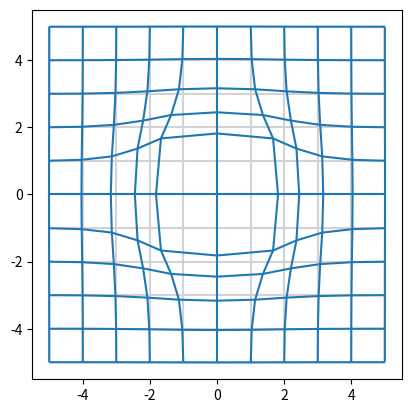

Source code (Python):
# https://stackoverflow.com/questions/47295473/how-to-plot-using-matplotlib-python-colahs-deformed-grid

"""
这个形状仍然不对。靠近坐标轴的地方变化太大。不管是横轴还是纵轴。应该是以原点为圆心，各个网格均匀分担才对
而不管是否靠近坐标轴

变形的目标，是在某处给定一个球体或者立方体，整个坐标中的网格，靠近这个物体的，受到变形影响，距离越远，影响
越小，直到可以忽略不计

但有个要求是靠近物体的网格，是均匀的受到影响，不能有的多，有的少

或许用极坐标是更好的选择？但是也不行。极坐标如何体现原有的坐标系呢？
极坐标没有平直的地方，到处都不均匀。

"""
import numpy as np
import matplotlib.pyplot as plt
from matplotlib.collections import LineCollection

EDGE = 5
STEP = 2 * EDGE + 1


def plot_grid(x, y, ax=None, **kwargs):
    ax = ax or plt.gca()
    segs1 = np.stack((x, y), axis=2)
    segs2 = segs1.transpose(1, 0, 2)
    ax.add_collection(LineCollection(segs1, **kwargs))
    ax.add_collection(LineCollection(segs2, **kwargs))
    ax.autoscale()


def sig(i):
    # return 1
    return -1 if (i < 0) else 1


def f1(x: np.array, y: np.array):
    u = []
    v = []
    for i in range(0, len(x)):
        ui = []
        vi = []
        for j in range(0, len(x[i])):
            # 这样取到的是网格中每个点的坐标，逐行取，从左到右。
            xx = x[i][j]
            yy = y[i][j]
            print("x=", xx, "y=", yy)
            expn = - 0.2 * (xx ** 2 + yy ** 2)
            # 坐标越远离中心，delta越小。当x=+-1或者y=+-1,
            delta = np.exp(expn)
            print(expn)
            uu = xx if xx == 0 else xx + sig(xx) * delta
            vv = yy if yy == 0 else yy + sig(yy) * delta
            print("uu=", uu, "vv=", vv)
            ui.append(uu)
            vi.append(vv)
            # vi.append(yy)
            # ui.append(xx)

        u.append(ui)
        v.append(vi)
    return u, v


fig, ax = plt.subplots()
ax.set_aspect('equal')
grid_x, grid_y = np.meshgrid(np.linspace(-EDGE, EDGE, STEP), np.linspace(-EDGE, EDGE, STEP))
plot_grid(grid_x, grid_y, ax=ax, color="lightgrey")

distx, disty = f1(grid_x, grid_y)
plot_grid(distx, disty, ax=ax, color="C0")

plt.show()
